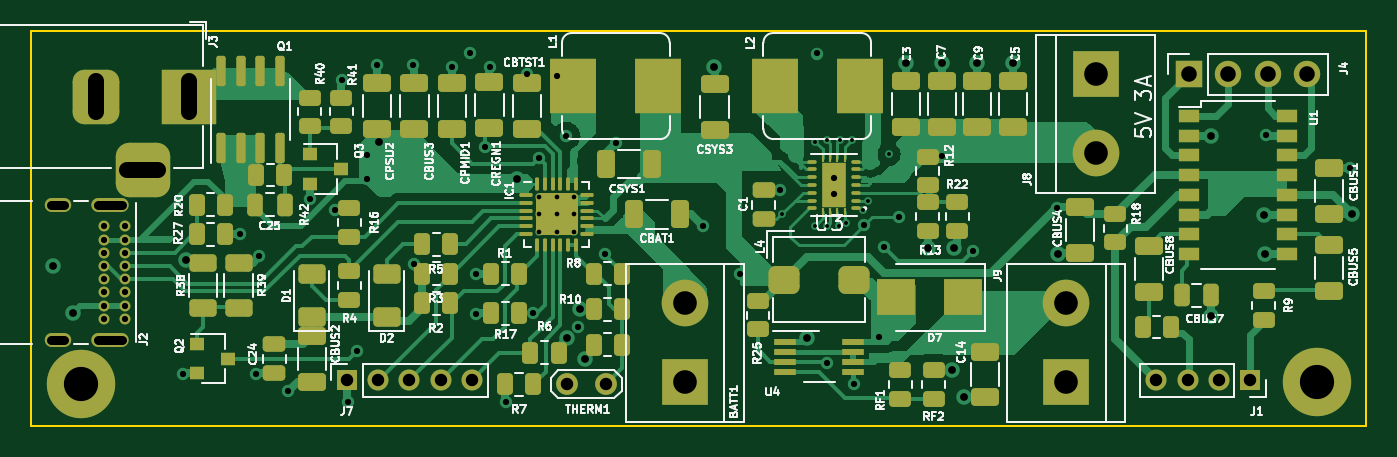
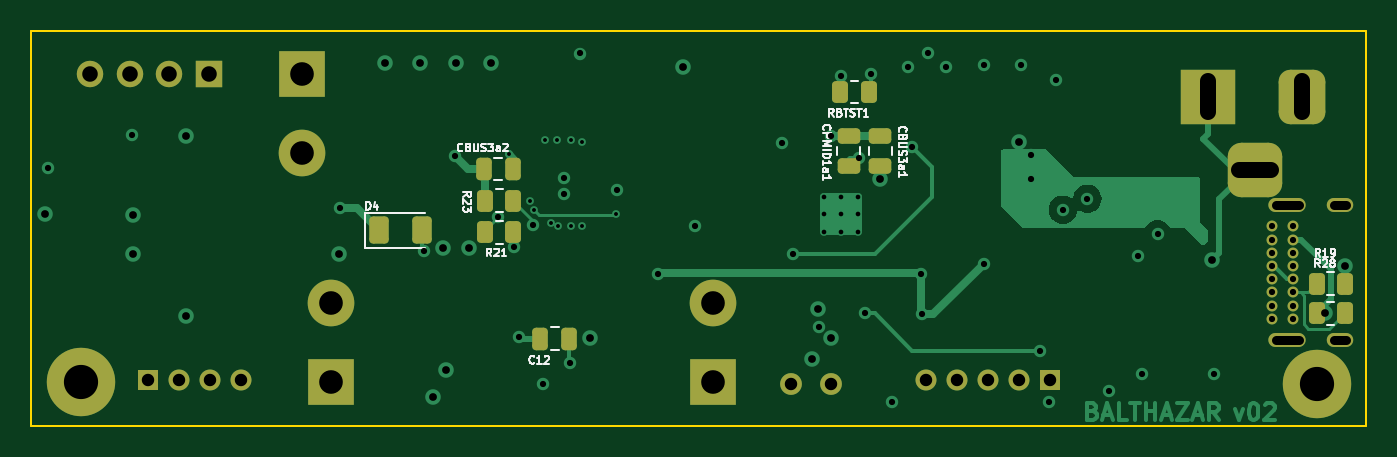
Circuit board: 11 layer files. Board 85.9 x 25.4 mm.
- bottom_copper: BalthazarPSU3-B_Cu.gbl (21020 bytes)
- bottom_mask: BalthazarPSU3-B_Mask.gbs (3806 bytes)
- paste: BalthazarPSU3-B_Paste.gbp (2031 bytes)
- bottom_silk: BalthazarPSU3-B_Silkscreen.gbo (27030 bytes)
- outline: BalthazarPSU3-Edge_Cuts.gm1 (767 bytes)
- top_copper: BalthazarPSU3-F_Cu.gtl (57510 bytes)
- top_mask: BalthazarPSU3-F_Mask.gts (10080 bytes)
- paste: BalthazarPSU3-F_Paste.gtp (9541 bytes)
- top_silk: BalthazarPSU3-F_Silkscreen.gto (128883 bytes)
- drill: BalthazarPSU3-NPTH.drl (312 bytes)
- drill: BalthazarPSU3-PTH.drl (3237 bytes)

=== bottom_copper: BalthazarPSU3-B_Cu.gbl (21020 bytes, source omitted) ===
=== bottom_mask: BalthazarPSU3-B_Mask.gbs (3806 bytes, source withheld) ===
=== paste: BalthazarPSU3-B_Paste.gbp (2031 bytes, source withheld) ===
=== bottom_silk: BalthazarPSU3-B_Silkscreen.gbo (27030 bytes, source omitted) ===
=== outline: BalthazarPSU3-Edge_Cuts.gm1 ===
G04 #@! TF.GenerationSoftware,KiCad,Pcbnew,(6.99.0-3780-g6ddc5c1a6e)*
G04 #@! TF.CreationDate,2022-10-12T10:17:30+02:00*
G04 #@! TF.ProjectId,BalthazarPSU3,42616c74-6861-47a6-9172-505355332e6b,v02*
G04 #@! TF.SameCoordinates,Original*
G04 #@! TF.FileFunction,Profile,NP*
%FSLAX46Y46*%
G04 Gerber Fmt 4.6, Leading zero omitted, Abs format (unit mm)*
G04 Created by KiCad (PCBNEW (6.99.0-3780-g6ddc5c1a6e)) date 2022-10-12 10:17:30*
%MOMM*%
%LPD*%
G01*
G04 APERTURE LIST*
G04 #@! TA.AperFunction,Profile*
%ADD10C,0.100000*%
G04 #@! TD*
G04 APERTURE END LIST*
D10*
X186690000Y-58039000D02*
X100838000Y-58039000D01*
X100838000Y-83439000D02*
X186690000Y-83439000D01*
X186690000Y-83439000D02*
X186690000Y-58039000D01*
X100838000Y-58039000D02*
X100838000Y-83439000D01*
M02*

=== top_copper: BalthazarPSU3-F_Cu.gtl (57510 bytes, source omitted) ===
=== top_mask: BalthazarPSU3-F_Mask.gts (10080 bytes, source omitted) ===
=== paste: BalthazarPSU3-F_Paste.gtp (9541 bytes, source omitted) ===
=== top_silk: BalthazarPSU3-F_Silkscreen.gto (128883 bytes, source omitted) ===
=== drill: BalthazarPSU3-NPTH.drl ===
M48
; DRILL file {KiCad (6.99.0-3780-g6ddc5c1a6e)} date Wed Oct 12 10:17:33 2022
; FORMAT={-:-/ absolute / metric / decimal}
; #@! TF.CreationDate,2022-10-12T10:17:33+02:00
; #@! TF.GenerationSoftware,Kicad,Pcbnew,(6.99.0-3780-g6ddc5c1a6e)
; #@! TF.FileFunction,NonPlated,1,4,NPTH
FMAT,2
METRIC
%
G90
G05
T0
M30

=== drill: BalthazarPSU3-PTH.drl ===
M48
; DRILL file {KiCad (6.99.0-3780-g6ddc5c1a6e)} date Wed Oct 12 10:17:33 2022
; FORMAT={-:-/ absolute / metric / decimal}
; #@! TF.CreationDate,2022-10-12T10:17:33+02:00
; #@! TF.GenerationSoftware,Kicad,Pcbnew,(6.99.0-3780-g6ddc5c1a6e)
; #@! TF.FileFunction,Plated,1,4,PTH
FMAT,2
METRIC
; #@! TA.AperFunction,Plated,PTH,ViaDrill
T1C0.250
; #@! TA.AperFunction,Plated,PTH,ComponentDrill
T2C0.300
; #@! TA.AperFunction,Plated,PTH,ViaDrill
T3C0.400
; #@! TA.AperFunction,Plated,PTH,ComponentDrill
T4C0.400
; #@! TA.AperFunction,Plated,PTH,ViaDrill
T5C0.500
; #@! TA.AperFunction,Plated,PTH,ComponentDrill
T6C0.600
; #@! TA.AperFunction,Plated,PTH,ComponentDrill
T7C0.800
; #@! TA.AperFunction,Plated,PTH,ComponentDrill
T8C1.000
; #@! TA.AperFunction,Plated,PTH,ComponentDrill
T9C1.520
; #@! TA.AperFunction,Plated,PTH,ComponentDrill
T10C2.200
%
G90
G05
T1
X149.11Y-69.81
X151.25Y-65.16
X151.26Y-70.58
X151.98Y-70.61
X152.0Y-65.08
X152.8Y-70.61
X152.85Y-65.08
X153.251Y-70.412
X153.62Y-65.05
X154.347Y-69.586
X154.625Y-69.0
X155.99Y-65.97
T2
X133.52Y-68.75
X133.52Y-69.85
X133.52Y-70.95
X134.62Y-68.75
X134.62Y-69.85
X134.62Y-70.95
X135.72Y-68.75
X135.72Y-69.85
X135.72Y-70.95
T3
X110.62Y-80.11
X114.26Y-71.12
X115.27Y-80.14
X115.49Y-72.54
X117.38Y-81.23
X118.77Y-68.84
X120.355Y-69.545
X120.8Y-61.19
X121.21Y-81.89
X121.793Y-78.613
X122.428Y-66.04
X122.428Y-67.564
X123.07Y-60.26
X125.4Y-60.26
X125.44Y-73.04
X127.89Y-60.35
X129.032Y-59.436
X129.43Y-76.28
X129.47Y-73.69
X130.048Y-65.532
X130.31Y-60.36
X131.36Y-81.9
X132.715Y-60.833
X133.096Y-76.2
X133.477Y-66.197
X134.62Y-60.96
X135.25Y-64.8
X136.017Y-77.089
X137.705Y-72.39
X138.43Y-65.278
X144.018Y-70.612
X146.41Y-73.65
X149.02Y-68.29
X151.384Y-59.499
X152.038Y-79.418
X152.43Y-68.53
X152.45Y-67.49
X153.75Y-80.74
X154.4Y-70.55
X155.35Y-77.7
X155.65Y-71.93
X156.66Y-70.03
X159.43Y-66.12
X161.43Y-72.19
X166.83Y-69.44
X180.213Y-64.77
X185.64Y-66.89
T4
X105.545Y-70.612
X105.545Y-71.462
X105.545Y-72.312
X105.545Y-73.162
X105.545Y-74.012
X105.545Y-74.862
X105.545Y-75.712
X105.545Y-76.562
X106.895Y-70.612
X106.895Y-71.462
X106.895Y-72.312
X106.895Y-73.162
X106.895Y-74.012
X106.895Y-74.862
X106.895Y-75.712
X106.895Y-76.562
T5
X102.21Y-73.16
X103.52Y-76.18
X110.76Y-72.78
X123.19Y-65.19
X132.08Y-67.57
X135.27Y-77.77
X136.11Y-75.95
X136.46Y-79.15
X144.75Y-60.35
X150.746Y-77.819
X157.12Y-60.09
X158.509Y-72.035
X159.39Y-60.09
X160.03Y-79.88
X160.18Y-71.98
X160.83Y-81.58
X161.67Y-60.09
X163.96Y-60.1
X166.88Y-72.38
X176.71Y-76.4
X176.72Y-64.82
X180.13Y-69.88
X180.15Y-72.41
X185.79Y-69.83
T7
X121.158Y-80.518
X123.158Y-80.518
X125.158Y-80.518
X127.158Y-80.518
X129.158Y-80.518
X135.275Y-80.772
X137.815Y-80.772
X173.197Y-80.518
X175.197Y-80.518
X177.197Y-80.518
X179.197Y-80.518
T8
X175.26Y-60.833
X177.8Y-60.833
X180.34Y-60.833
X182.88Y-60.833
T9
X142.875Y-75.565
X142.875Y-80.645
X167.386Y-75.565
X167.386Y-80.645
X169.291Y-60.833
X169.291Y-65.913
T10
X104.013Y-80.772
X183.515Y-80.645
T6
X102.935Y-69.262G85X102.135Y-69.262
G05
X102.935Y-77.912G85X102.135Y-77.912
G05
X106.665Y-69.262G85X105.165Y-69.262
G05
X106.665Y-77.912G85X105.165Y-77.912
G05
T8
X104.998Y-61.288G85X104.998Y-63.288
G05
X106.998Y-66.989G85X108.998Y-66.989
G05
X110.998Y-61.288G85X110.998Y-63.288
G05
T0
M30

